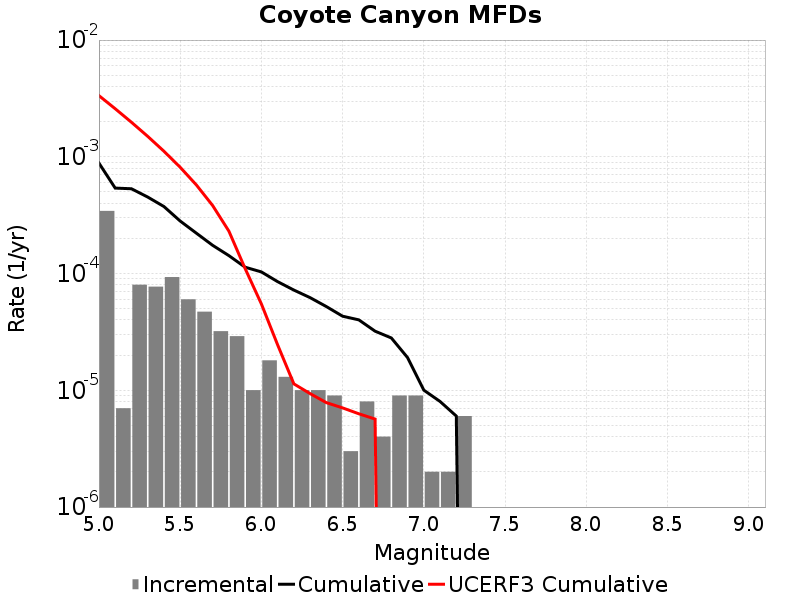

The data file committed next to this chart (first rows):
Magnitude, Incremental Rate, Cumulative Rate, UCERF3 Cumulative Rate
5.05, 3.440318E-4, 8.8365027E-4, 0.003342
5.15, 7.0210576E-6, 5.396184E-4, 0.002582
5.25, 8.024066E-5, 5.3259736E-4, 0.001978
5.35, 7.7231634E-5, 4.523567E-4, 0.001498
5.45, 9.327976E-5, 3.7512506E-4, 0.001117
5.55, 6.0180493E-5, 2.818453E-4, 8.13977E-4
5.65, 4.7141388E-5, 2.2166481E-4, 5.735286E-4
5.75, 3.2096264E-5, 1.7452343E-4, 3.8253365E-4
5.85, 2.9087238E-5, 1.4242716E-4, 2.3082097E-4
5.95, 1.0030082E-5, 1.1333993E-4, 1.10311295E-4
6.05, 1.8054148E-5, 1.03309845E-4, 5.493544E-5
6.15, 1.3039107E-5, 8.52557E-5, 2.4520865E-5
6.25, 1.0030082E-5, 7.221659E-5, 1.1354965E-5
6.35, 1.0030082E-5, 6.218651E-5, 9.369475E-6
6.45, 9.027074E-6, 5.215643E-5, 7.841767E-6
6.55, 3.0090246E-6, 4.3129352E-5, 7.069284E-6
6.65, 8.024066E-6, 4.012033E-5, 6.294362E-6
6.75, 4.012033E-6, 3.2096264E-5, 5.6723047E-6
6.85, 9.027074E-6, 2.808423E-5, 0.0
6.95, 9.027074E-6, 1.9057155E-5, 0.0
7.05, 2.0060165E-6, 1.0030082E-5, 0.0
7.15, 2.0060165E-6, 8.024066E-6, 0.0
7.25, 6.018049E-6, 6.018049E-6, 0.0
7.35, 0.0, 0.0, 0.0
7.45, 0.0, 0.0, 0.0
7.55, 0.0, 0.0, 0.0
7.65, 0.0, 0.0, 0.0
7.75, 0.0, 0.0, 0.0
7.85, 0.0, 0.0, 0.0
7.95, 0.0, 0.0, 0.0
8.05, 0.0, 0.0, 0.0
8.15, 0.0, 0.0, 0.0
8.25, 0.0, 0.0, 0.0
8.35, 0.0, 0.0, 0.0
8.45, 0.0, 0.0, 0.0
8.55, 0.0, 0.0, 0.0
8.65, 0.0, 0.0, 0.0
8.75, 0.0, 0.0, 0.0
8.85, 0.0, 0.0, 0.0
8.95, 0.0, 0.0, 0.0
9.05, 0.0, 0.0, 0.0
